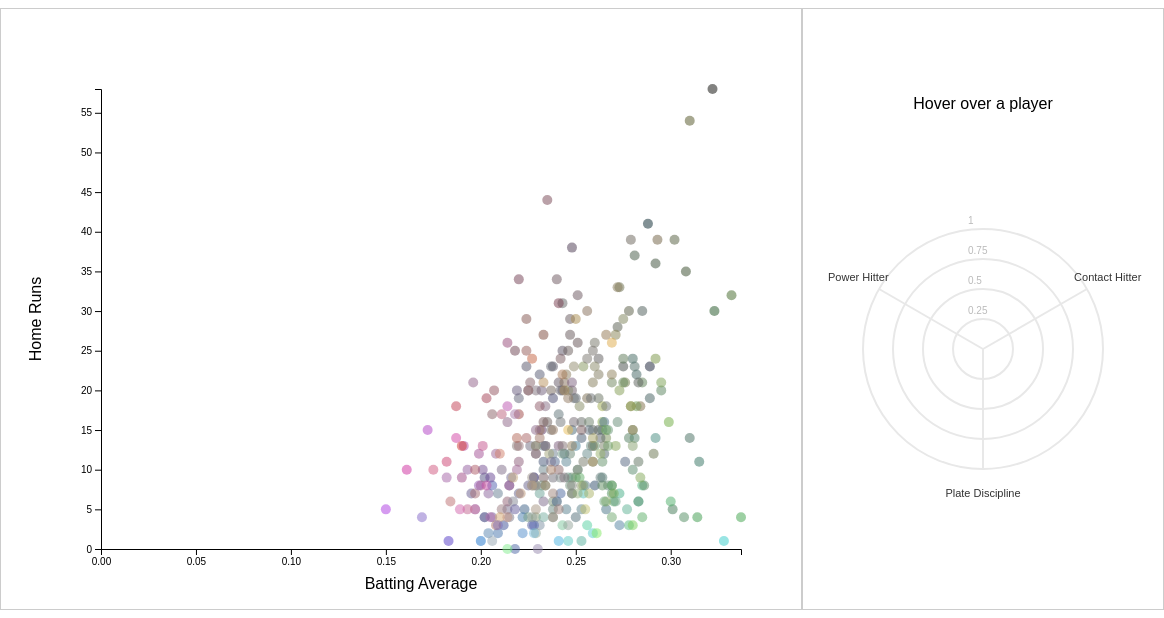
D3 v7 page, settled after 480 driven frames (8 s of simulated time); the page loaded 1 data file(s).


// ── js/script.js
/* Column/Stats Meaning
  ********* BATTING STATS *********
  * ab --> At-Bats ==> When a batter reaches base via a fielder's choice, hit or an error 
    or when a batter is put out on a non-sacrifice
  * avg_best_speed --> Average of the hardest 50% of a hitters batted balls (any instance where a batter
    makes contact with a ball, can be a ball hit into fair or foul territory)
  * avg_hyper_speed --> Averages the maximum of 88 and exit velocity of each batted ball
  * barrel --> A perfect combination of exit velocity and launch angle (min of 98 MPH exit velo and launch
    angle between 26-30 degrees). for every 1 MPH faster than 98, the launch angle expands by 1 degree. Ex: a exit velo of 99 MPH needs a launch angle of (25-31 degrees to be considered Barreled)
  * barrel_batted_rate --> # of barrels / # of Batted Balls
  * batting_average --> # of base hits / # of At-Bats
  * bb_percent --> Percentage of plate appearnces that end in a walk
  * exit_velocity_avg --> The sum of all exit velocities (how fast a ball comes off the bat) / 
    Batted Ball Events (any batted ball, foul or fair, that produces a result ex: out, hits or errors.)
  * hard_hit_percentage --> Batted balls with an exit velocity of 95 MPH (where exit velocity begins to
    matter)
  * hit --> When a hitter strikes a ball into fair territory and reaches base
  * home_run --> Ball hit over the outfield fence, or hitting a ball and scoring on the same play without
    being put out because of an error (uncommon)
  * k_percent --> # of strikeouts per plate apparence
  * launch_angle_average --> Sum of all launch angles (except bunts) / # of Batted Ball Events
  * on_base_percent --> How frequently a player reaches base per plate appearance (does not include errors)
  * on_base_plus_slg --> Adds on base percentage plus slugging percentage (Total # of bases a player 
    records per at-bat. Does not incude walks and hit-by-pitches).
  * pa --> # of turns at the plate and a result between a batter and pitcher is obtained.
  * slg_percent --> Total # of bases a player records per at-bat (hits are not valued Equally). 
    * Formula = (# of singles + # of doubles * 2 + # of triples * 3 + # of Home Runs * 4)/AB
  * solidcontact_percent --> I legit have no idea. 
  * strikeout --> the third strike coming from a batter swinging and missing, or being called a strike 
    while the batter does not attempt a swing.
  * sweet_spot_percent --> a batted-ball event with a launch angle between 8 to 32 degrees
  * swing_percent --> # of swings / # of pitches thrown.
  * walk --> When a pitcher throws 4 pitches out of the zone and is called a Ball.
  * whiff_percent --> # of swings where the batter makes no contact on the ball / total swings.
  * woba --> Weighted On-Base Percentage where the value for each method of reaching base is determined by
    how much that event is worth in relation to projected runs scored
  * xba --> Expected Batting Average: the likelihood that a batted ball will become a hit based on exit 
    velocity, launch angle, on certin types of batted balls. xBA is given a figure based on balls with similar exit velocities, and launch angle
  * xobp --> Expected On-base Average based on the quality of contact, and the player's speed.
  * xslg --> Expected Slugging, uses exit velocity, launch angle, and Sprint speed on certian types of 
    batted balls. Removes defense from the equation to calcualte quality of contact, instead of actual outcomes
  * xwoba --> Expected Weighted On-Base Percentage, uses same formula as woba but removes defense from the 
    equation and uses exit-velocity and launch angle and uses these to determine the probability of the type of hit the batted ball is going to be.

  ********* DEFENSIVE STATS *********
  * n_outs_above_average --> How many outs a player has saved. Takes into accoount:
    * Catch Probability --> The distance, time. and direction traveled to get to the ball
  * rel_league_reaction_dsitance --> feet covered in the first 1.5 seconds.
  ********* PHYSICAL STATS *********
  * rel_league_burst_distnce --> amount of feet covered if the first 1.5 seconds after a player finishes
    their swing and established forward momentum. (How quick a player is able to accelerate)
  * sprint_speed --> how many feet per second a player runs in his fastest one-second window.
*/

const margin = { top: 80, right: 60, bottom: 60, left: 100 };
const width = 800 - margin.left - margin.right;
const height = 600 - margin.top - margin.bottom;
const player_margin = { top: 60, right: 60, bottom: 60, left: 60 };
const player_width = 360 - player_margin.left - player_margin.right;
const player_height = 600 - player_margin.top - player_margin.bottom;
const player_center = { x: player_width / 2, y: player_height / 2 + 40 };

const whitespacesvg = d3
  .select("#vis")
  .append("svg")
  .attr("width", width + margin.left + margin.right)
  .attr("height", height + margin.top + margin.bottom);

const zoom = d3
  .zoom()
  .scaleExtent([0.5, 5])
  .extent([
    [margin.left, margin.top],
    [width - margin.right, height - margin.bottom],
  ])
  .on("zoom", zoomIn);

const svg = whitespacesvg
  .append("g")
  .attr("transform", `translate(${margin.left},${margin.top})`)
  .call(zoom);

svg
  .append("rect")
  .attr("fill", "#0000")
  .attr("width", width + margin.left + margin.right)
  .attr("height", height + margin.top + margin.bottom)
  .attr("transform", `translate(${-margin.left},${-margin.top})`);

const player = d3
  .select("#player")
  .append("svg")
  .attr("width", player_width + player_margin.left + player_margin.right)
  .attr("height", player_height + player_margin.top + player_margin.bottom)
  .append("g")
  .attr("transform", `translate(${player_margin.left},${player_margin.top})`);

let xVar = "batting_average";
let yVar = "home_run";
let xScale;
let yScale;
let xAxis;
let yAxis;
let pinned_player = null;

const options = {
  ab: "At-Bats",
  avg_best_speed: "Avg Best Speed",
  avg_hyper_speed: "Avg Hyper Speed",
  barrel: "Barrel",
  barrel_batted_rate: "Barrel Batted Rate",
  batting_average: "Batting Average",
  bb_percent: "Walk Percentage",
  exit_velocity_avg: "Exit Velocity Avg",
  hard_hit_percentage: "Hard Hit Percentage",
  hit: "Hits",
  home_run: "Home Runs",
  k_percent: "Strikeout Percentage",
  launch_angle_average: "Launch Angle Average",
  on_base_percent: "On-Base Percentage",
  on_base_plus_slg: "On-Base Plus Slugging",
  pa: "Plate Appearances",
  slg_percent: "Slugging Percentage",
  solidcontact_percent: "Solid Contact Percentage",
  strikeout: "Strikeouts",
  sweet_spot_percent: "Sweet Spot Percentage",
  swing_percent: "Swing Percentage",
  walk: "Walks",
  whiff_percent: "Whiff Percentage",
  woba: "Weighted On-Base Average",
  xba: "Expected Batting Average",
  xobp: "Expected On-Base Percentage",
  xslg: "Expected Slugging",
  xwoba: "Expected Weighted On-Base Average",
  n_outs_above_average: "Outs Above Average",
  rel_league_reaction_distance: "Reaction Distance (ft)",
  rel_league_burst_distance: "Burst Distance (ft)",
  sprint_speed: "Sprint Speed (ft/s)",
};

d3.selectAll(".variable")
  .each(function () {
    d3.select(this)
      .selectAll("myOptions")
      .data(Object.keys(options))
      .enter()
      .append("option")
      .text((d) => options[d])
      .attr("value", (d) => d);
  })
  .on("change", function () {
    switch (d3.select(this).property("id")) {
      case "xVariable":
        xVar = d3.select(this).property("value");
        break;
      case "yVariable":
        yVar = d3.select(this).property("value");
        break;
    }
    update();
  });
d3.select("#xVariable").property("value", xVar);
d3.select("#yVariable").property("value", yVar);

svg.on("click", () => {
  pinned_player = null;
  showPlayer(null);
  d3.selectAll(".points").attr("r", 5).style("stroke", "none");
});

const data = await d3.csv("data/stats.csv", (d) => ({
  name: d["last_name, first_name"],
  player_id: d.player_id,
  ab: parseFloat(d.ab),
  avg_best_speed: parseFloat(d.avg_best_speed),
  avg_hyper_speed: parseFloat(d.avg_hyper_speed),
  barrel: parseFloat(d.barrel),
  barrel_batted_rate: parseFloat(d.barrel_batted_rate),
  batting_average: parseFloat(d.batting_avg),
  bb_percent: parseFloat(d.bb_percent),
  exit_velocity_avg: parseFloat(d.exit_velocity_avg),
  hard_hit_percentage: parseFloat(d.hard_hit_percent),
  hit: parseFloat(d.hit),
  home_run: parseFloat(d.home_run),
  k_percent: parseFloat(d.k_percent),
  launch_angle_average: parseFloat(d.launch_angle_avg),
  on_base_percent: parseFloat(d.on_base_percent),
  on_base_plus_slg: parseFloat(d.on_base_plus_slg),
  pa: parseFloat(d.pa),
  slg_percent: parseFloat(d.slg_percent),
  solidcontact_percent: parseFloat(d.solidcontact_percent),
  strikeout: parseFloat(d.strikeout),
  sweet_spot_percent: parseFloat(d.sweet_spot_percent),
  swing_percent: parseFloat(d.swing_percent),
  walk: parseFloat(d.walk),
  whiff_percent: parseFloat(d.whiff_percent),
  woba: parseFloat(d.woba),
  xba: parseFloat(d.xba),
  xobp: parseFloat(d.xobp),
  xslg: parseFloat(d.xslg),
  xwoba: parseFloat(d.xwoba),
  n_outs_above_average: parseFloat(d.n_outs_above_average),
  rel_league_reaction_distance: parseFloat(d.rel_league_reaction_distance),
  rel_league_burst_distance: parseFloat(d.rel_league_burst_distance),
  sprint_speed: parseFloat(d.sprint_speed),
}));

const maxExitVelo = d3.max(data, (d) => d.exit_velocity_avg);
const [minLA, maxLA] = d3.extent(data, (d) => d.launch_angle_average);
const laScale = d3.scaleLinear().domain([minLA, maxLA]).range([0, 1]);

const leagueStats = {
  hrRate: d3.mean(data, (d) => d.home_run / d.hit),
  kAvoidanceRate: d3.mean(data, (d) => 1 - d.k_percent / 100),
  slgRate: d3.mean(data, (d) => d.slg_percent),
  xSlgRate: d3.mean(data, (d) => d.xslg),
  exit_velo_avg: d3.mean(data, (d) => d.exit_velocity_avg / maxExitVelo),
  battedBarrelRate: d3.mean(data, (d) => d.barrel_batted_rate / 100),
  whiff_perc: d3.mean(data, (d) => 1 - d.whiff_percent / 100),
  hardHitPerc: d3.mean(data, (d) => d.hard_hit_percentage / 100),
  launchAngleAvg: d3.mean(data, (d) => laScale(d.launch_angle_average)),
  ba: d3.mean(data, (d) => d.batting_average),
  xBA: d3.mean(data, (d) => d.xba),
  on_base_percent: d3.mean(data, (d) => d.on_base_percent),
  xobp: d3.mean(data, (d) => d.xobp),
  xwoba: d3.mean(data, (d) => d.xwoba),
  woba: d3.mean(data, (d) => d.woba),
  walk_rate: d3.mean(data, (d) => d.bb_percent / 100),
  obpPlusSlug: d3.mean(data, (d) => d.on_base_plus_slg),
  walksMinusHits: d3.mean(data, (d) => d.on_base_percent - d.batting_average),
};

// The talend of a player vs the average player
function pctAbove(val, mean) {
  return val / mean - 1;
}

function powerHitterFocus(d) {
  const hrRate = d.home_run / d.hit; // hr / hits
  const kAvoidanceRate = 1 - d.k_percent / 100; // 1 - k_percent
  const xSlgRate = d.xslg; //  slg_percent
  const exit_velo_avg = d.exit_velocity_avg / maxExitVelo; // exit_velocity_avg / max exit_velocity_avg
  const battedBarrelRate = d.barrel_batted_rate / 100; // barrel_batted_rate
  const launchAngleAvg = laScale(d.launch_angle_average);
  const hardHitPerc = d.hard_hit_percentage / 100;

  return (
    // SKILL RATING WITH NO DEFENSIVE IMPACT (0.10)
    0.1 * pctAbove(kAvoidanceRate, leagueStats.kAvoidanceRate) +
    // POWER SKILLS (0.9)
    0.25 * pctAbove(exit_velo_avg, leagueStats.exit_velo_avg) +
    0.15 * pctAbove(hardHitPerc, leagueStats.hardHitPerc) +
    0.15 * pctAbove(launchAngleAvg, leagueStats.launchAngleAvg) +
    0.12 * pctAbove(xSlgRate, leagueStats.xSlgRate) +
    0.12 * pctAbove(hrRate, leagueStats.hrRate) +
    0.1 * pctAbove(battedBarrelRate, leagueStats.battedBarrelRate)
  );
}

function contactHitterFocus(d) {
  const ba = d.batting_average; // Batting Average
  const xBA = d.xba; // Expected Batting Average
  const obp = d.on_base_percent; // obp
  const xobp = d.xobp; // xobp
  const xwoba = d.xwoba; // xwoba
  const woba = d.woba; // woba
  const kAvoidanceRate = 1 - d.k_percent / 100; // 1 - k_percent
  return (
    // SKILL WITH NO DEFENSIVE IMPACT (0.05)
    0.05 * pctAbove(kAvoidanceRate, leagueStats.kAvoidanceRate) +
    // OUTCOME (0.30)
    0.15 * pctAbove(ba, leagueStats.ba) +
    0.1 * pctAbove(obp, leagueStats.on_base_percent) +
    0.05 * pctAbove(woba, leagueStats.woba) +
    // EXPECTED OUTCOMES (0.65)
    0.35 * pctAbove(xBA, leagueStats.xBA) +
    0.25 * pctAbove(xobp, leagueStats.xobp) +
    0.05 * pctAbove(xwoba, leagueStats.xwoba)
  );
}

function plateDisciplineFocus(d) {
  const kAvoidanceRate = 1 - d.k_percent / 100;
  const walkRate = d.bb_percent / 100;
  const whiffRate = 1 - d.whiff_percent / 100;
  const walksMinusHits = d.on_base_percent - d.batting_average;

  return (
    0.4 * pctAbove(kAvoidanceRate, leagueStats.kAvoidanceRate) +
    0.4 * pctAbove(walkRate, leagueStats.walk_rate) +
    0.25 * pctAbove(whiffRate, leagueStats.whiff_perc) +
    0.05 * pctAbove(walksMinusHits, leagueStats.walksMinusHits)
  );
}
data.forEach((d) => {
  d.powerRaw = powerHitterFocus(d);
  d.contactRaw = contactHitterFocus(d);
  d.plateDisciplineRaw = plateDisciplineFocus(d);
});

const [minContactRaw, maxContactRaw] = d3.extent(data, (d) => d.contactRaw);
const [minPowerRaw, maxPowerRaw] = d3.extent(data, (d) => d.powerRaw);
const [minPlateDisciplineRaw, maxPlateDisciplineRaw] = d3.extent(
  data,
  (d) => d.plateDisciplineRaw,
);

const powerScale = d3
  .scaleLinear()
  .domain([minPowerRaw, maxPowerRaw])
  .range([0, 1])
  .clamp(true);

const contactScale = d3
  .scaleLinear()
  .domain([minContactRaw, maxContactRaw])
  .range([0, 1]);

const plateDisciplineScale = d3
  .scaleLinear()
  .domain([minPlateDisciplineRaw, maxPlateDisciplineRaw])
  .range([0, 1]);

data.forEach((d) => {
  d.powerScore = powerScale(d.powerRaw);
  d.contactScore = contactScale(d.contactRaw);
  d.plateDisciplineScore = plateDisciplineScale(d.plateDisciplineRaw);
});

const plateDiscList = data
  .sort((a, b) => b.plateDisciplineScore - a.plateDisciplineScore)
  .map((d) => ({
    NAME: d.name,
    plateDisciplineScore: +d.plateDisciplineScore,
  }));
const powerHittingList = data
  .sort((a, b) => b.powerScore - a.powerScore)
  .map((d) => ({
    NAME: d.name,
    powerScore: +d.powerScore,
  }));
const contactHittingList = data
  .sort((a, b) => b.contactScore - a.contactScore)
  .map((d) => ({
    NAME: d.name,
    contactScore: +d.contactScore,
  }));
update();

function zoomIn(ev) {
  svg.select(".x.axis").call(xAxis.scale(ev.transform.rescaleX(xScale)));
  svg.select(".y.axis").call(yAxis.scale(ev.transform.rescaleY(yScale)));
  svg
    .selectAll(".points")
    .attr("cx", (e) => ev.transform.rescaleX(xScale)(e[xVar]))
    .attr("cy", (e) => ev.transform.rescaleY(yScale)(e[yVar]));
}

function isPinned(d) {
  return d.player_id === pinned_player?.player_id;
}

function stroke(d) {
  return isPinned(d) ? "red" : "none";
}

function update() {
  const t = 1000;

  const currentData = data.filter((d) => !isNaN(d[xVar]) && !isNaN(d[yVar]));

  svg.selectAll(".axis").remove();
  svg.selectAll(".labels").remove();

  xScale = d3
    .scaleLinear()
    .domain([
      Math.min(
        0,
        d3.min(currentData, (d) => d[xVar]),
      ),
      d3.max(currentData, (d) => d[xVar]),
    ])
    .range([0, width]);
  xAxis = d3.axisBottom(xScale);
  svg
    .append("g")
    .attr("class", "x axis")
    .attr("transform", `translate(0,${height})`)
    .call(xAxis);

  yScale = d3
    .scaleLinear()
    .domain([
      Math.min(
        0,
        d3.min(currentData, (d) => d[yVar]),
      ),
      d3.max(currentData, (d) => d[yVar]),
    ])
    .range([height, 0]);
  yAxis = d3.axisLeft(yScale);
  svg.append("g").attr("class", "y axis").call(yAxis);

  svg
    .append("text")
    .attr("x", width / 2)
    .attr("y", height + margin.bottom - 20)
    .attr("text-anchor", "middle")
    .text(options[xVar])
    .attr("class", "labels");

  svg
    .append("text")
    .attr("transform", "rotate(-90)")
    .attr("x", -height / 2)
    .attr("y", -margin.left + 40)
    .attr("text-anchor", "middle")
    .text(options[yVar])
    .attr("class", "labels");

  const rgbScale = d3.scaleLinear([0, 255]);
  const sScale = d3.scaleLinear([0, 0.75]);
  const lScale = d3.scaleLinear([0.75, 0]);
  function color(d) {
    let c = d3.hsl(
      d3.rgb(
        rgbScale(d.powerScore),
        rgbScale(d.contactScore),
        rgbScale(d.plateDisciplineScore),
      ),
    );
    c.s = sScale(c.s);
    c.l = lScale(c.l);
    return c;
  }

  svg
    .selectAll(".points")
    .data(currentData, (d) => d)
    .join(
      (enter) =>
        enter
          .append("circle")
          .attr("class", "points")
          .attr("cx", (d) => xScale(d[xVar]))
          .attr("cy", (d) => yScale(d[yVar]))
          .style("fill", color)
          .style("opacity", 0.5)
          .style("stroke", stroke)
          .style("stroke-width", "2")
          .on("mouseover", function (event, d) {
            d3.select("#tooltip")
              .style("display", "block")
              .html(
                `<p><b>${d.name}</b></p>
                 <p>${options[xVar]}: ${d[xVar]}</p>
                 <p>${options[yVar]}: ${d[yVar]}</p>
                 <p>Power Hitting Score: ${d.powerScore.toFixed(5)} | Rank: (${
                   powerHittingList.findIndex((j) => j.NAME == d.name) + 1
                 } of ${powerHittingList.length})</p>
                 <p>Contact Hitting Score: ${d.contactScore.toFixed(
                   5,
                 )} | Rank: (${
                   contactHittingList.findIndex((j) => j.NAME == d.name) + 1
                 } of ${contactHittingList.length})</p>
                 <p>Plate Discipline Score: ${d.plateDisciplineScore.toFixed(
                   5,
                 )} | Rank: (${
                   plateDiscList.findIndex((j) => j.NAME == d.name) + 1
                 } of ${plateDiscList.length})</p>`,
              )
              .style("left", event.pageX + 20 + "px")
              .style("top", event.pageY - 28 + "px");
            d3.select(this).attr("r", isPinned(d) ? 8 : 7);
            showPlayer(d);
          })
          .on("mouseout", function (event, d) {
            d3.select("#tooltip").style("display", "none");
            d3.select(this).attr("r", isPinned(d) ? 6 : 5);
            showPlayer(pinned_player);
          })
          .on("click", function (event, d) {
            event.stopPropagation();
            if (isPinned(d)) {
              pinned_player = null;
              d3.select(this).attr("r", 7).style("stroke", "none");
            } else {
              pinned_player = d;
              d3.selectAll(".points")
                .attr("r", (d) => (isPinned(d) ? 8 : 5))
                .style("stroke", stroke);
            }
          })
          .attr("r", 0)
          .transition(t)
          .attr("r", 5),
      (update) => {
        update
          .transition(t)
          .attr("cx", (d) => xScale(d[xVar]))
          .attr("cy", (d) => yScale(d[yVar]))
          .attr("r", 5)
          .style("fill", color);
        svg.call(zoom.transform, d3.zoomIdentity);
      },
      (exit) => exit.transition(t).attr("r", 0).remove(),
    );

  showPlayer(pinned_player);
}

function showPlayer(d) {
  player.selectAll(".player").remove();

  player
    .append("text")
    .attr("x", player_width / 2)
    .attr("y", player_margin.top - 20)
    .attr("text-anchor", "middle")
    .text(d?.name ?? "Hover over a player")
    .attr("class", "player");

  const features = ["Plate Discipline", "Power Hitter", "Contact Hitter"];

  let radialScale = d3
    .scaleLinear()
    .domain([0, 1])
    .range([0, player_width / 2]);

  let ticks = [0.25, 0.5, 0.75, 1];

  ticks.forEach((t) =>
    player
      .append("circle")
      .attr("cx", player_center.x)
      .attr("cy", player_center.y)
      .attr("fill", "none")
      .attr("stroke", "#e8e8e8")
      .attr("stroke-width", "2")
      .attr("r", radialScale(t))
      .attr("class", "player"),
  );

  ticks.forEach((t) =>
    player
      .append("text")
      .attr("x", player_center.x - 15)
      .attr("y", player_center.y - radialScale(t) - 5)
      .attr("fill", "#bbbbbb")
      .attr("font-size", "10px")
      .text(t.toString())
      .attr("class", "player"),
  );

  function angleToCoordinate(angle, value) {
    let x = player_center.x + Math.cos(angle) * radialScale(value);
    let y = player_center.y + Math.sin(angle) * radialScale(value);
    return { x, y };
  }

  for (let i = 0; i < features.length; i++) {
    let angle = Math.PI / 2 + (2 * Math.PI * i) / features.length;
    let line_coordinate = angleToCoordinate(angle, 1);
    let label_coordinate = angleToCoordinate(angle, 1.2);

    // Axis Label
    player
      .append("text")
      .attr("text-anchor", "middle")
      .attr("alignment-baseline", "central")
      .attr("x", label_coordinate.x)
      .attr("y", label_coordinate.y)
      .attr("font-size", "11px")
      .attr("fill", "#333333")
      .text(features[i])
      .attr("class", "player");

    // Axis Line
    player
      .append("line")
      .attr("x1", player_center.x)
      .attr("y1", player_center.y)
      .attr("x2", line_coordinate.x)
      .attr("y2", line_coordinate.y)
      .attr("stroke", "#e8e8e8")
      .attr("stroke-width", "2")
      .attr("class", "player");
  }

  if (d == null) {
    return;
  }

  // https://observablehq.com/@huangshew/spider-chart/2

  const stats = {
    "Plate Discipline": d.plateDisciplineScore,
    "Power Hitter": d.powerScore,
    "Contact Hitter": d.contactScore,
  };
  const leagueAvgStats = {
    "Plate Discipline": d3.mean(data, (dd) => dd.plateDisciplineScore),
    "Power Hitter": d3.mean(data, (dd) => dd.powerScore),
    "Contact Hitter": d3.mean(data, (dd) => dd.contactScore),
  };

  function getPathCoordinates(data_point) {
    let coordinates = [];
    for (let i = 0; i < features.length; i++) {
      let ft_name = features[i];
      let angle = Math.PI / 2 + (2 * Math.PI * i) / features.length;
      coordinates.push(angleToCoordinate(angle, data_point[ft_name]));
    }
    return coordinates;
  }
  const coords = getPathCoordinates(stats);

  coords.forEach((d) => {
    player
      .append("circle")
      .attr("r", 4)
      .attr("fill", "#af2d2d")
      .attr("cx", d.x)
      .attr("cy", d.y)
      .attr("class", "player");
  });

  let lg = player
    .append("defs")
    .append("linearGradient")
    .attr("id", "mygrad")
    .attr("x1", "0%")
    .attr("x2", "0%")
    .attr("y1", "0%")
    .attr("y2", "100%")
    .attr("class", "player");

  lg.append("stop")
    .attr("offset", "0%")
    .style("stop-color", "#ce6262")
    .style("stop-opacity", 0)
    .attr("class", "player");

  lg.append("stop")
    .attr("offset", "100%")
    .style("stop-color", "#ce6262")
    .style("stop-opacity", 0.5)
    .attr("class", "player");

  player
    .append("path")
    .datum([...coords])
    .attr(
      "d",
      d3
        .line()
        .curve(d3.curveCatmullRomClosed)
        .x((d) => d.x)
        .y((d) => d.y),
    )
    .attr("stroke-width", 4)
    .attr("stroke", "#f05454")
    .attr("fill", "#f05454")
    .attr("stroke-opacity", 1)
    .attr("opacity", 0.5)
    .attr("class", "player");

  const leagueCoords = getPathCoordinates(leagueAvgStats);

  player
    .append("path")
    .datum(leagueCoords)
    .attr("class", "player")
    .attr(
      "d",
      d3
        .line()
        .curve(d3.curveCatmullRomClosed)
        .x((p) => p.x)
        .y((p) => p.y),
    )
    .attr("stroke", "#aaa")
    .attr("stroke-width", 1)
    .attr("fill", "white")
    .attr("fill-opacity", 0.2);
  features.forEach((featureName, i) => {
    const pt = leagueCoords[i];
    const avgValue = leagueAvgStats[featureName];
    player
      .append("circle")
      .attr("class", "player")
      .attr("r", 3)
      .attr("fill", "#888")
      .attr("cx", pt.x)
      .attr("cy", pt.y)
      .on("mouseover", function (event, d) {
        d3.select("#tooltip")
          .style("display", "block")
          .html(
            `<p><strong>${featureName}</strong></p>
             <p>Average: ${avgValue.toFixed(5)}</p>`,
          )
          .style("left", event.pageX - 39 + "px")
          .style("top", event.pageY + 14 + "px");
        d3.select(this).attr("r", 4);
      })
      .on("mouseout", function (event, d) {
        d3.select("#tooltip").style("display", "none");
        d3.select(this).attr("r", 3);
      });
  });
}


### data: data/stats.csv
?"last_name, first_name", player_id, year, ab, pa, hit, home_run, strikeout, walk, k_percent, bb_percent, batting_avg, slg_percent, on_base_percent, on_base_plus_slg, xba, xslg, woba, xwoba, xobp, exit_velocity_avg, launch_angle_avg, sweet_spot_percent
Happ, Ian, 664023, 2024, 569, 657, 138, 25, 168, 80, 25.6, 12.2, .243, .441, .341, 0.782, .243, .446, .341, .345, .342, 90.8, 15.1, 37, 47
Hoerner, Nico, 663538, 2024, 582, 641, 159, 7, 66, 44, 10.3, 6.9, .273, .373, .335, 0.708, .280, .353, .313, .313, .344, 85.7, 10.4, 36, 6
Candelario, Jeimer, 600869, 2024, 427, 463, 96, 20, 114, 27, 24.6, 5.8, .225, .429, .279, 0.708, .221, .364, .304, .280, .276, 86.9, 12.4, 33.9, 26
Bogaerts, Xander, 593428, 2024, 428, 463, 113, 11, 79, 28, 17.1, 6, .264, .381, .307, 0.688, .262, .382, .300, .305, .308, 88.1, 10.9, 32.1, 18
Alonso, Pete, 624413, 2024, 608, 695, 146, 34, 172, 70, 24.7, 10.1, .240, .459, .329, 0.788, .242, .461, .340, .343, .332, 89.8, 14.4, 30.5, 58
Suwinski, Jack, 669261, 2024, 247, 277, 45, 9, 79, 27, 28.5, 9.7, .182, .324, .264, 0.588, .220, .361, .260, .292, .299, 88.9, 12.9, 28.8, 15
Polanco, Jorge, 593871, 2024, 416, 468, 89, 16, 137, 46, 29.3, 9.8, .214, .356, .297, 0.653, .226, .399, .288, .309, .308, 88.3, 17.8, 35.9, 25
Loperfido, Joey, 694388, 2024, 243, 262, 52, 4, 95, 13, 36.3, 5, .214, .350, .264, 0.614, .204, .311, .268, .254, .257, 88.3, 12.9, 40.7, 6
Yelich, Christian, 592885, 2024, 270, 315, 85, 11, 58, 40, 18.4, 12.7, .315, .504, .406, 0.910, .294, .471, .391, .373, .388, 91.1, 5.2, 32.2, 17
Haniger, Mitch, 571745, 2024, 380, 423, 79, 12, 126, 40, 29.8, 9.5, .208, .334, .286, 0.620, .216, .364, .277, .292, .294, 90.6, 13.7, 31, 23
Taylor, Michael A., 572191, 2024, 269, 300, 52, 5, 105, 23, 35, 7.7, .193, .290, .253, 0.543, .204, .333, .242, .270, .267, 89.3, 13.7, 31.4, 20
Rodgers, Brendan, 663898, 2024, 501, 539, 134, 13, 132, 31, 24.5, 5.8, .267, .407, .314, 0.721, .248, .377, .314, .295, .297, 89.3, 4.9, 33.1, 21
Crawford, J.P., 641487, 2024, 392, 451, 79, 9, 102, 52, 22.6, 11.5, .202, .321, .304, 0.625, .227, .363, .283, .309, .326, 87.5, 13.2, 30.2, 19
Canha, Mark, 592192, 2024, 393, 462, 95, 7, 96, 51, 20.8, 11, .242, .346, .344, 0.690, .212, .306, .310, .288, .322, 88.4, 9.6, 31.5, 10
Alvarez, Francisco, 682626, 2024, 308, 342, 73, 11, 86, 30, 25.1, 8.8, .237, .403, .307, 0.710, .220, .358, .310, .289, .292, 88.8, 6.9, 27.2, 15
Farmer, Kyle, 571657, 2024, 215, 242, 46, 5, 49, 19, 20.2, 7.9, .214, .353, .293, 0.646, .225, .361, .285, .294, .304, 87.7, 17.9, 36.3, 9
Soderstrom, Tyler, 691016, 2024, 189, 213, 44, 9, 53, 20, 24.9, 9.4, .233, .429, .315, 0.744, .240, .480, .322, .348, .323, 91.9, 9.6, 31.4, 20
Naylor, Josh, 647304, 2024, 563, 633, 137, 31, 105, 58, 16.6, 9.2, .243, .456, .320, 0.776, .257, .443, .332, .335, .333, 89.9, 11.1, 30.1, 39
Vázquez, Christian, 543877, 2024, 294, 315, 65, 7, 65, 11, 20.6, 3.5, .221, .327, .248, 0.575, .232, .348, .250, .265, .260, 88.5, 16.1, 36.1, 9
Rizzo, Anthony, 519203, 2024, 337, 375, 77, 8, 65, 27, 17.3, 7.2, .228, .335, .301, 0.636, .240, .340, .285, .297, .314, 86.7, 14.3, 31, 11
Fortes, Nick, 663743, 2024, 308, 335, 70, 4, 41, 11, 12.2, 3.3, .227, .318, .259, 0.577, .225, .290, .252, .245, .259, 84.3, 15.4, 29, 4
Martin, Austin, 668885, 2024, 233, 257, 59, 1, 47, 20, 18.3, 7.8, .253, .352, .318, 0.670, .259, .341, .297, .297, .323, 87.2, 12.7, 39.4, 2
Wood, James, 695578, 2024, 295, 336, 78, 9, 97, 39, 28.9, 11.6, .264, .427, .354, 0.781, .269, .439, .342, .351, .359, 92.8, 2.4, 31.3, 21
Burleson, Alec, 676475, 2024, 547, 595, 147, 21, 76, 35, 12.8, 5.9, .269, .420, .314, 0.734, .273, .435, .319, .329, .320, 89.7, 13.6, 34.3, 31
Siani, Michael, 672279, 2024, 298, 334, 68, 2, 92, 21, 27.5, 6.3, .228, .285, .285, 0.570, .205, .265, .257, .243, .265, 84.4, 5.1, 32.6, 5
Winker, Jesse, 608385, 2024, 430, 508, 109, 14, 106, 63, 20.9, 12.4, .253, .405, .360, 0.765, .245, .384, .338, .329, .353, 88.6, 14, 30.1, 25
Pederson, Joc, 592626, 2024, 367, 449, 101, 23, 105, 55, 23.4, 12.2, .275, .515, .393, 0.908, .264, .480, .391, .378, .386, 92.3, 16.9, 34.2, 34
Martinez, J.D., 502110, 2024, 434, 495, 102, 16, 141, 49, 28.5, 9.9, .235, .406, .320, 0.726, .256, .472, .318, .351, .339, 91, 14.4, 39.3, 44
Bregman, Alex, 608324, 2024, 581, 634, 151, 26, 86, 44, 13.6, 6.9, .260, .453, .315, 0.768, .257, .417, .331, .319, .314, 89.1, 18.2, 34.9, 32
Pages, Andy, 681624, 2024, 403, 443, 100, 13, 108, 29, 24.4, 6.5, .248, .407, .305, 0.712, .251, .422, .310, .321, .311, 88.6, 20.8, 40.8, 32
Steer, Spencer, 668715, 2024, 574, 656, 129, 20, 137, 72, 20.9, 11, .225, .402, .319, 0.721, .235, .379, .316, .315, .328, 88, 17.4, 34.2, 28
Adell, Jo, 666176, 2024, 405, 451, 84, 20, 126, 35, 27.9, 7.8, .207, .402, .280, 0.682, .224, .418, .296, .312, .297, 89.8, 15.9, 30.5, 33
Olson, Matt, 621566, 2024, 600, 685, 148, 29, 170, 71, 24.8, 10.4, .247, .457, .333, 0.790, .247, .448, .339, .341, .336, 91.5, 16.1, 35.4, 54
Seager, Corey, 608369, 2024, 475, 533, 132, 30, 96, 53, 18, 9.9, .278, .512, .353, 0.865, .289, .561, .365, .390, .364, 92.1, 13.5, 38.6, 58
Drury, Brandon, 592273, 2024, 325, 360, 55, 4, 81, 27, 22.5, 7.5, .169, .228, .242, 0.470, .202, .287, .217, .259, .276, 87.6, 6, 25.9, 9
Solano, Donovan, 456781, 2024, 283, 309, 81, 8, 65, 22, 21, 7.1, .286, .417, .343, 0.760, .257, .378, .333, .307, .317, 87.3, 13.7, 37, 8
Tucker, Kyle, 663656, 2024, 277, 339, 80, 23, 54, 56, 15.9, 16.5, .289, .585, .408, 0.993, .279, .536, .419, .400, .400, 91.1, 21.2, 40, 29
Benintendi, Andrew, 643217, 2024, 477, 522, 109, 20, 96, 41, 18.4, 7.9, .229, .396, .289, 0.685, .243, .389, .298, .303, .303, 88, 16.1, 36.5, 24
Torres, Gleyber, 650402, 2024, 587, 665, 151, 15, 136, 65, 20.5, 9.8, .257, .378, .330, 0.708, .240, .368, .313, .307, .317, 88.6, 15, 38.2, 29
De La Cruz, Bryan, 650559, 2024, 584, 622, 136, 21, 170, 29, 27.3, 4.7, .233, .384, .271, 0.655, .242, .419, .283, .302, .280, 89.6, 13.1, 35.6, 39
Schanuel, Nolan, 694384, 2024, 519, 607, 130, 13, 103, 68, 17, 11.2, .250, .362, .343, 0.705, .254, .355, .315, .318, .348, 86.1, 10.3, 36.4, 15
… [head cut at 6 KiB]